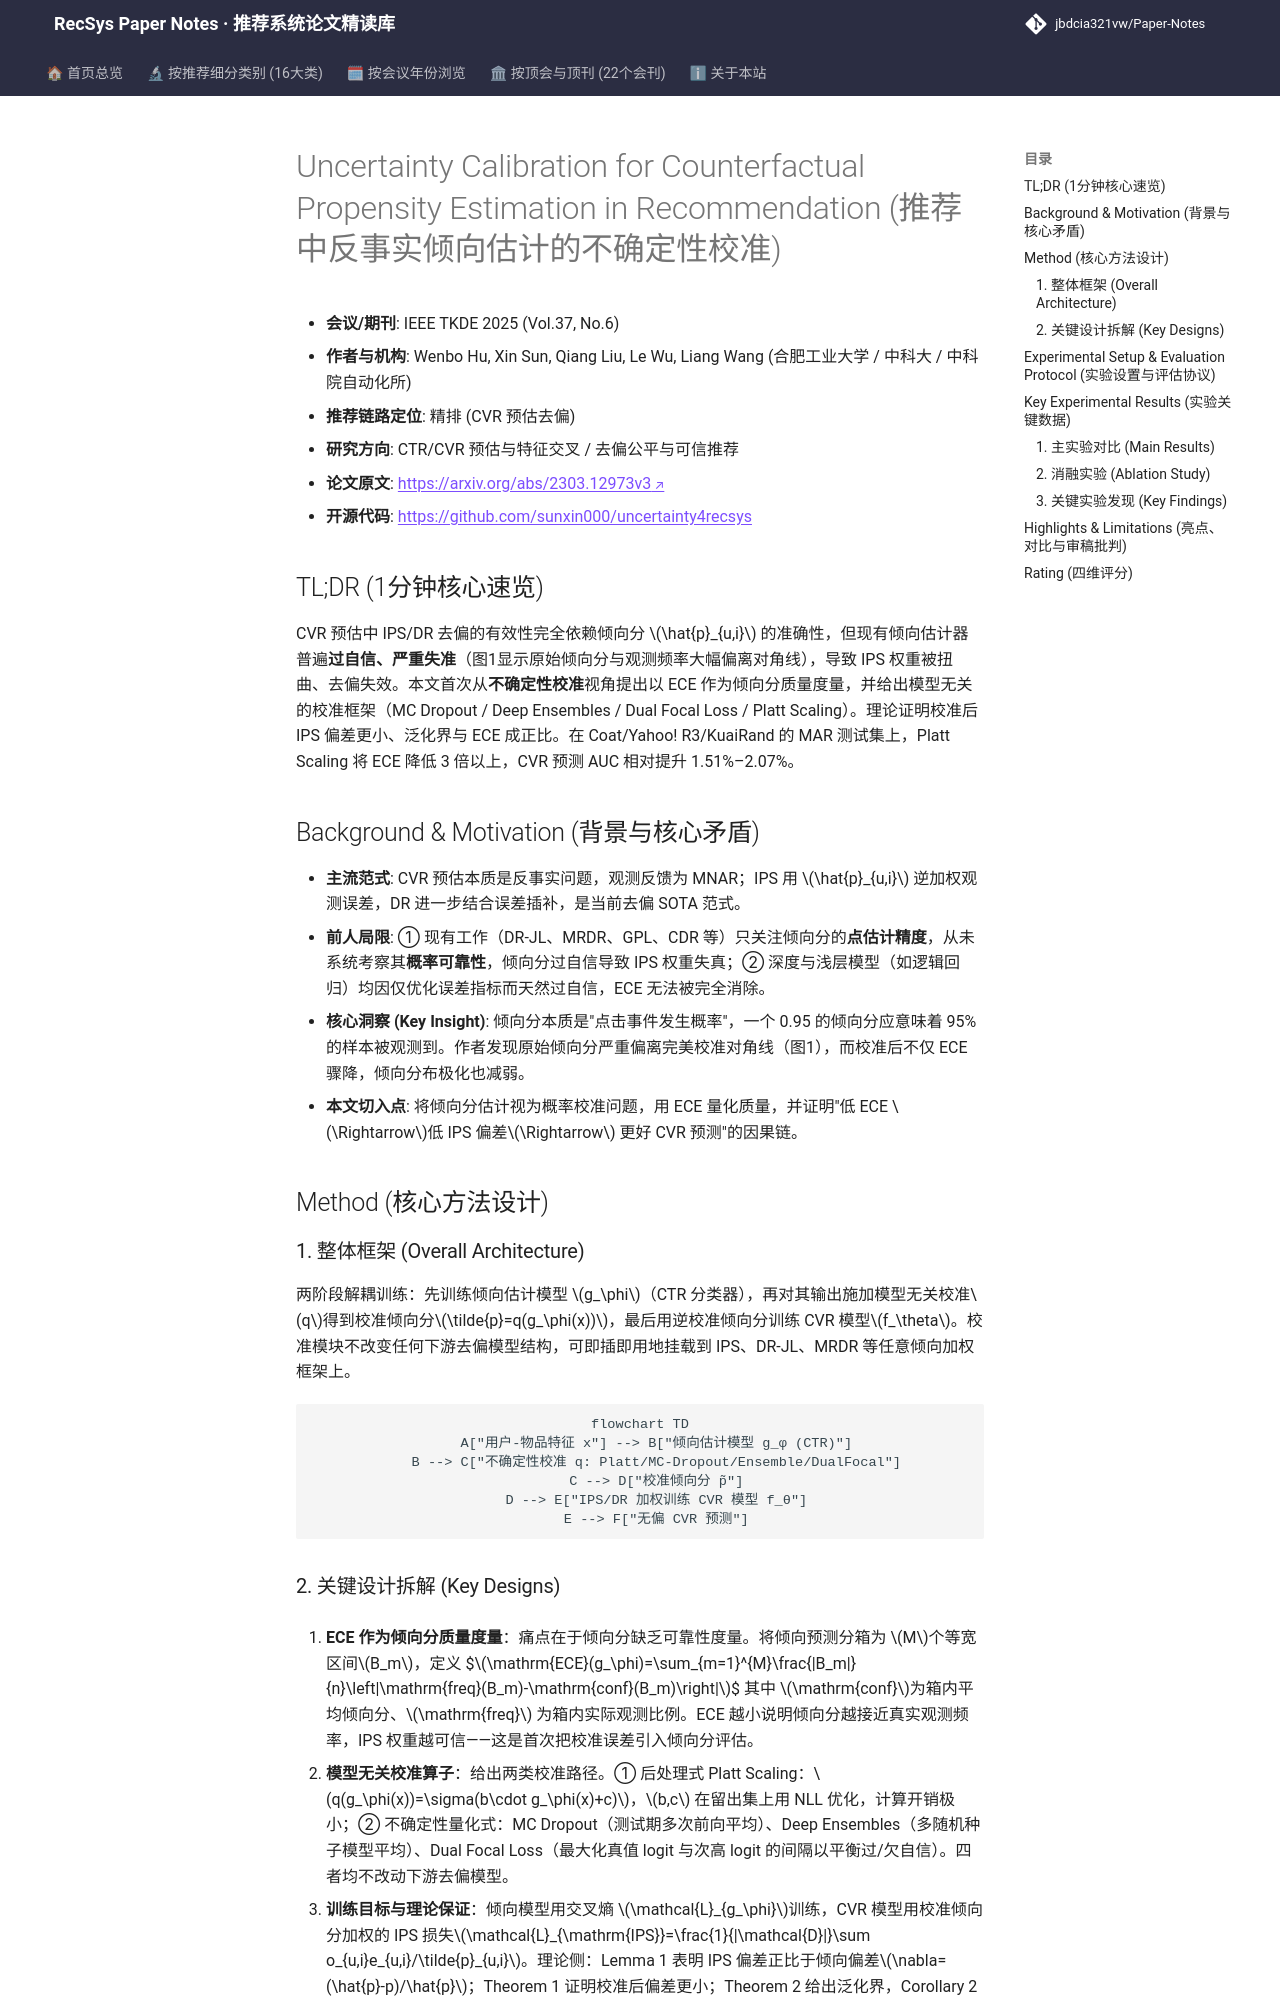

repository: jbdcia321vw/Paper-Notes · page: venues/TKDE/2025/ctr_feature_interaction/uncertainty_calibration_for_counterfactual_propensity_estimation_in_recomme/index.html · generator: mkdocs

---
title: "Uncertainty Calibration for Counterfactual Propensity Estimation in Recommendation"
description: "[TKDE 2025][CTR预估与特征交叉] 揭示倾向分估计严重失准问题，提出以ECE为质量度量的模型无关校准框架，理论证明校准倾向分降低IPS偏差，在Coat/Yahoo/KuaiRand上显著提升CVR去偏效果。"
tags:
  - TKDE
  - CTR预估与特征交叉
  - 精排
  - 倾向分校准
  - 逆倾向加权去偏
  - 不确定性校准
date: 2026-11-14
venue: TKDE
year: 2025
paper_url: "https://arxiv.org/abs/2303.12973"
code_url: "https://github.com/sunxin000/uncertainty4recsys"
categories:
  - ctr_feature_interaction
  - debias_fairness_industrial
---

# Uncertainty Calibration for Counterfactual Propensity Estimation in Recommendation (推荐中反事实倾向估计的不确定性校准)

- **会议/期刊**: IEEE TKDE 2025 (Vol.37, No.6)
- **作者与机构**: Wenbo Hu, Xin Sun, Qiang Liu, Le Wu, Liang Wang (合肥工业大学 / 中科大 / 中科院自动化所)
- **推荐链路定位**: 精排 (CVR 预估去偏)
- **研究方向**: CTR/CVR 预估与特征交叉 / 去偏公平与可信推荐
- **论文原文**: [https://arxiv.org/abs/2303.12973v3](https://arxiv.org/abs/2303.12973v3)
- **开源代码**: [https://github.com/sunxin000/uncertainty4recsys](https://github.com/sunxin000/uncertainty4recsys)

## TL;DR (1分钟核心速览)

CVR 预估中 IPS/DR 去偏的有效性完全依赖倾向分 $\hat{p}_{u,i}$ 的准确性，但现有倾向估计器普遍**过自信、严重失准**（图1显示原始倾向分与观测频率大幅偏离对角线），导致 IPS 权重被扭曲、去偏失效。本文首次从**不确定性校准**视角提出以 ECE 作为倾向分质量度量，并给出模型无关的校准框架（MC Dropout / Deep Ensembles / Dual Focal Loss / Platt Scaling）。理论证明校准后 IPS 偏差更小、泛化界与 ECE 成正比。在 Coat/Yahoo! R3/KuaiRand 的 MAR 测试集上，Platt Scaling 将 ECE 降低 3 倍以上，CVR 预测 AUC 相对提升 1.51%–2.07%。

## Background & Motivation (背景与核心矛盾)

- **主流范式**: CVR 预估本质是反事实问题，观测反馈为 MNAR；IPS 用 $\hat{p}_{u,i}$ 逆加权观测误差，DR 进一步结合误差插补，是当前去偏 SOTA 范式。
- **前人局限**: ① 现有工作（DR-JL、MRDR、GPL、CDR 等）只关注倾向分的**点估计精度**，从未系统考察其**概率可靠性**，倾向分过自信导致 IPS 权重失真；② 深度与浅层模型（如逻辑回归）均因仅优化误差指标而天然过自信，ECE 无法被完全消除。
- **核心洞察 (Key Insight)**: 倾向分本质是"点击事件发生概率"，一个 0.95 的倾向分应意味着 95% 的样本被观测到。作者发现原始倾向分严重偏离完美校准对角线（图1），而校准后不仅 ECE 骤降，倾向分布极化也减弱。
- **本文切入点**: 将倾向分估计视为概率校准问题，用 ECE 量化质量，并证明"低 ECE $\Rightarrow$低 IPS 偏差$\Rightarrow$ 更好 CVR 预测"的因果链。

## Method (核心方法设计)

### 1. 整体框架 (Overall Architecture)

两阶段解耦训练：先训练倾向估计模型 $g_\phi$（CTR 分类器），再对其输出施加模型无关校准$q$得到校准倾向分$\tilde{p}=q(g_\phi(x))$，最后用逆校准倾向分训练 CVR 模型$f_\theta$。校准模块不改变任何下游去偏模型结构，可即插即用地挂载到 IPS、DR-JL、MRDR 等任意倾向加权框架上。

```mermaid
flowchart TD
    A["用户-物品特征 x"] --> B["倾向估计模型 g_φ (CTR)"]
    B --> C["不确定性校准 q: Platt/MC-Dropout/Ensemble/DualFocal"]
    C --> D["校准倾向分 p̃"]
    D --> E["IPS/DR 加权训练 CVR 模型 f_θ"]
    E --> F["无偏 CVR 预测"]
```
